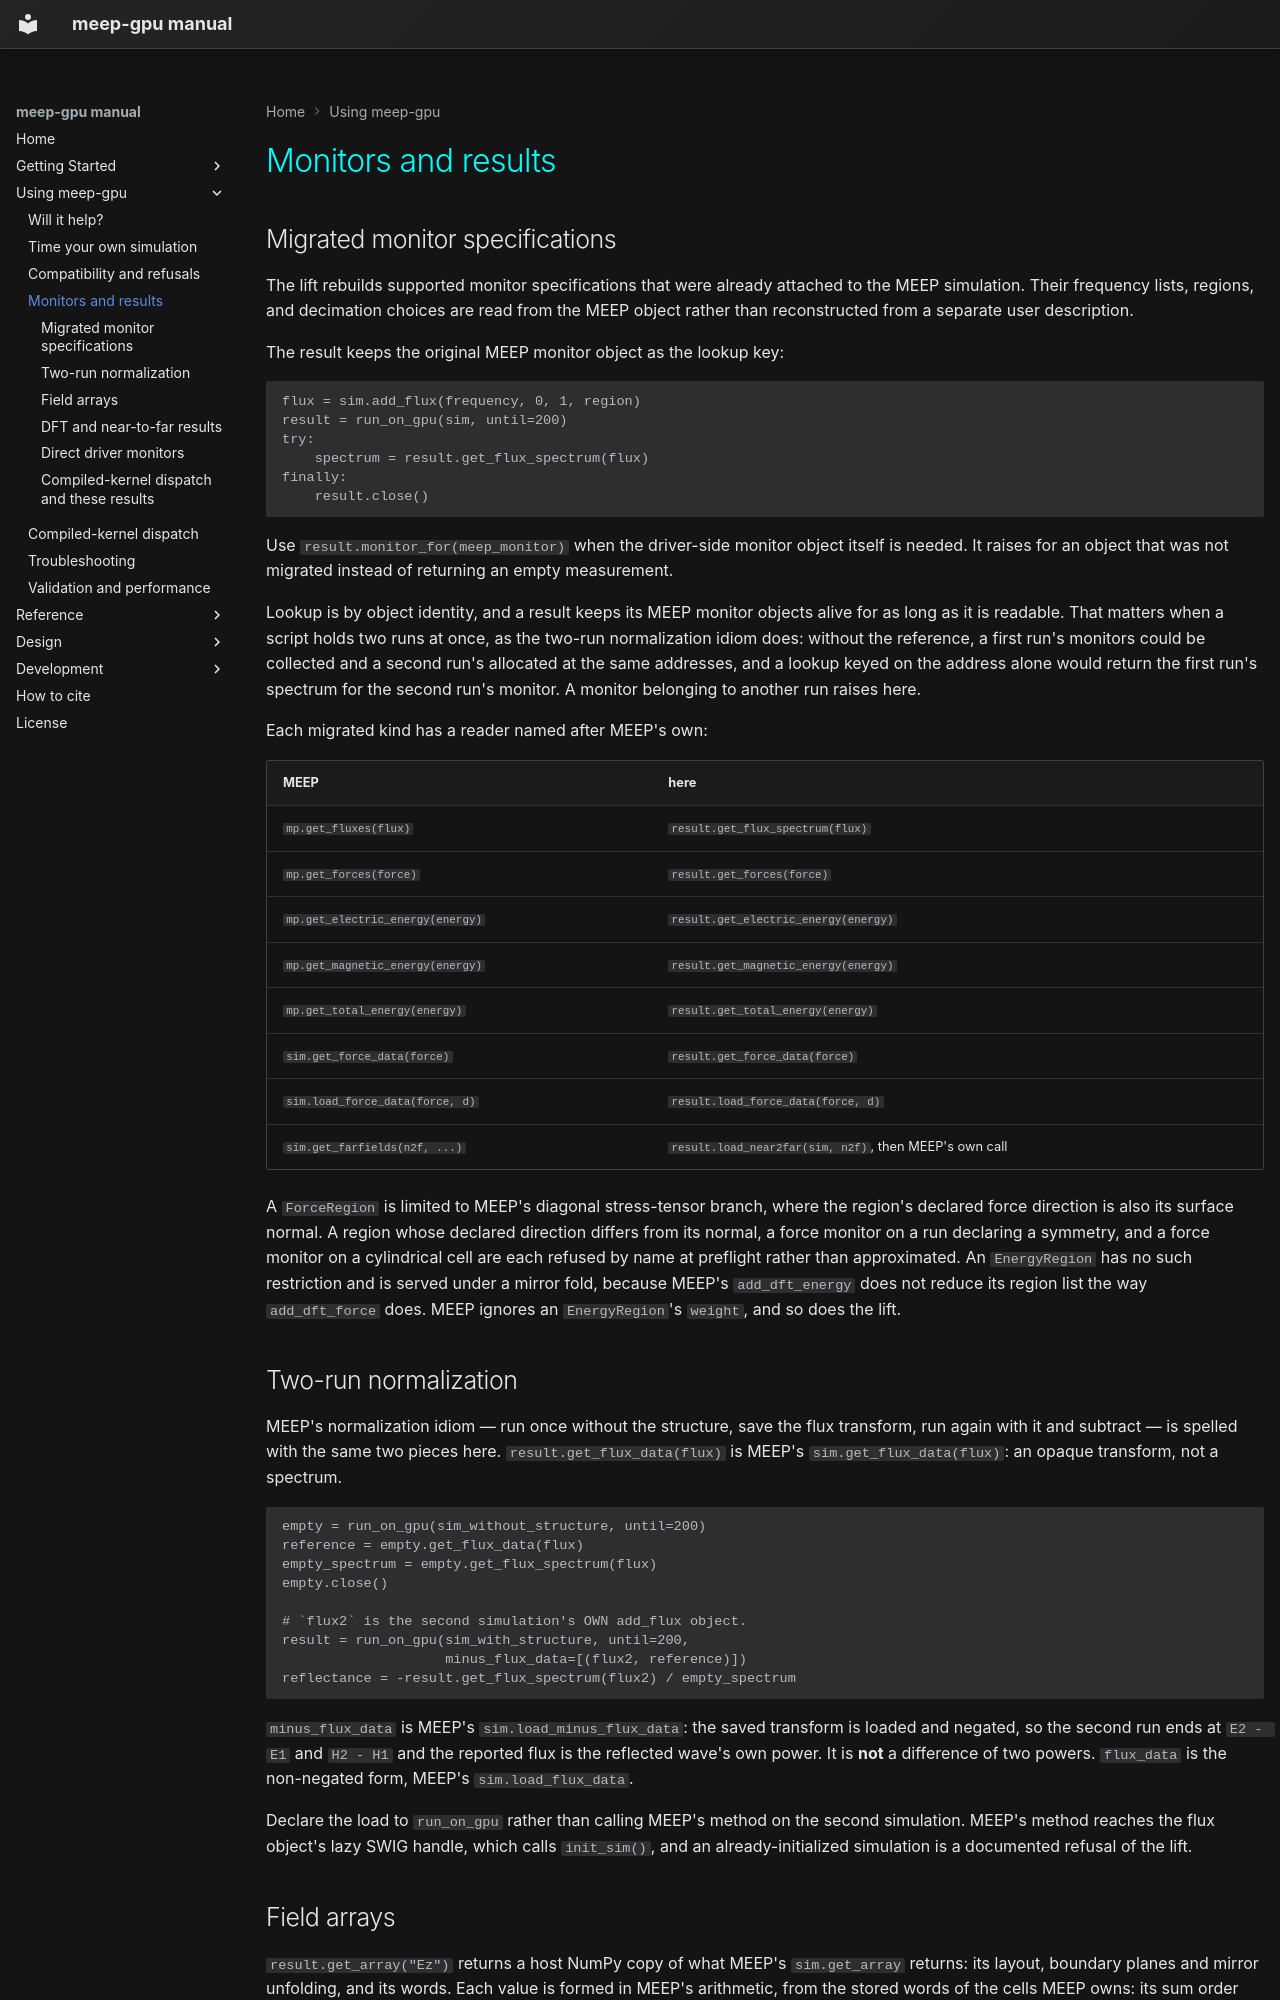

repository: Erised-AI-Inc/meep-gpu · page: guides/monitors-and-results/index.html · generator: mkdocs

# Monitors and results

## Migrated monitor specifications

The lift rebuilds supported monitor specifications that were already attached
to the MEEP simulation. Their frequency lists, regions, and decimation choices
are read from the MEEP object rather than reconstructed from a separate user
description.

The result keeps the original MEEP monitor object as the lookup key:

    flux = sim.add_flux(frequency, 0, 1, region)
    result = run_on_gpu(sim, until=200)
    try:
        spectrum = result.get_flux_spectrum(flux)
    finally:
        result.close()

Use <code>result.monitor_for(meep_monitor)</code> when the driver-side monitor
object itself is needed. It raises for an object that was not migrated instead
of returning an empty measurement.

Lookup is by object identity, and a result keeps its MEEP monitor objects alive
for as long as it is readable. That matters when a script holds two runs at once,
as the two-run normalization idiom does: without the reference, a first run's
monitors could be collected and a second run's allocated at the same addresses,
and a lookup keyed on the address alone would return the first run's spectrum for
the second run's monitor. A monitor belonging to another run raises here.

Each migrated kind has a reader named after MEEP's own:

| MEEP | here |
| --- | --- |
| <code>mp.get_fluxes(flux)</code> | <code>result.get_flux_spectrum(flux)</code> |
| <code>mp.get_forces(force)</code> | <code>result.get_forces(force)</code> |
| <code>mp.get_electric_energy(energy)</code> | <code>result.get_electric_energy(energy)</code> |
| <code>mp.get_magnetic_energy(energy)</code> | <code>result.get_magnetic_energy(energy)</code> |
| <code>mp.get_total_energy(energy)</code> | <code>result.get_total_energy(energy)</code> |
| <code>sim.get_force_data(force)</code> | <code>result.get_force_data(force)</code> |
| <code>sim.load_force_data(force, d)</code> | <code>result.load_force_data(force, d)</code> |
| <code>sim.get_farfields(n2f, ...)</code> | <code>result.load_near2far(sim, n2f)</code>, then MEEP's own call |

A <code>ForceRegion</code> is limited to MEEP's diagonal stress-tensor branch, where
the region's declared force direction is also its surface normal. A region whose
declared direction differs from its normal, a force monitor on a run declaring a
symmetry, and a force monitor on a cylindrical cell are each refused by name at
preflight rather than approximated. An <code>EnergyRegion</code> has no such
restriction and is served under a mirror fold, because MEEP's
<code>add_dft_energy</code> does not reduce its region list the way
<code>add_dft_force</code> does. MEEP ignores an <code>EnergyRegion</code>'s
<code>weight</code>, and so does the lift.

## Two-run normalization

MEEP's normalization idiom — run once without the structure, save the flux
transform, run again with it and subtract — is spelled with the same two pieces
here. <code>result.get_flux_data(flux)</code> is MEEP's
<code>sim.get_flux_data(flux)</code>: an opaque transform, not a spectrum.

    empty = run_on_gpu(sim_without_structure, until=200)
    reference = empty.get_flux_data(flux)
    empty_spectrum = empty.get_flux_spectrum(flux)
    empty.close()

    # `flux2` is the second simulation's OWN add_flux object.
    result = run_on_gpu(sim_with_structure, until=200,
                        minus_flux_data=[(flux2, reference)])
    reflectance = -result.get_flux_spectrum(flux2) / empty_spectrum

<code>minus_flux_data</code> is MEEP's <code>sim.load_minus_flux_data</code>:
the saved transform is loaded and negated, so the second run ends at
<code>E2 - E1</code> and <code>H2 - H1</code> and the reported flux is the
reflected wave's own power. It is **not** a difference of two powers.
<code>flux_data</code> is the non-negated form, MEEP's
<code>sim.load_flux_data</code>.

Declare the load to <code>run_on_gpu</code> rather than calling MEEP's method on
the second simulation. MEEP's method reaches the flux object's lazy SWIG handle,
which calls <code>init_sim()</code>, and an already-initialized simulation is a
documented refusal of the lift.
